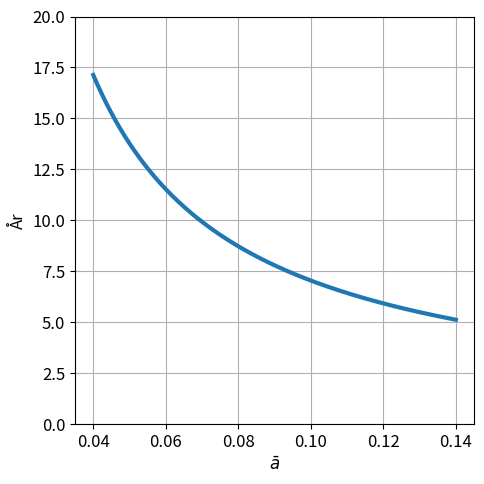

This figure's Python source:
import matplotlib.pyplot as plt
import numpy as np


def y(q: float, m: float, a_bar: float) -> float:
    """Udregn øvregrænse for hvornår skatteoptimering kan betale sig.

    Args:
       q: Øvre skattesats for aktiebeskatning.
       m: Skattesats for realiseret situation.
       a_bar: Middel årligt afkast.

    Returns:
      Antal år hvor efter skatteoptimering ikke kan betale sig.
    """
    return np.log(q * m / (1 - q - m + q * m)) / np.log(1 + a_bar)


x = np.linspace(0.04, 0.14, 1000)
f = np.zeros(np.shape(x))

for i, xi in enumerate(x):
    f[i] = y(0.42, 0.73, xi)

plt.rc("font", size=12)
plt.rc("axes", titlesize=12)
plt.rc("axes", labelsize=12)
plt.rc("xtick", labelsize=12)
plt.rc("ytick", labelsize=12)
plt.rc("legend", fontsize=12)
plt.rc("figure", titlesize=12)

fig, ax1 = plt.subplots(1, 1, figsize=(5, 5))
ax1.plot(x, f, linewidth=3)
ax1.set_ylim(0, 20)
ax1.set_xlim(0.035, 0.145)
ax1.set_ylabel("År")
ax1.set_xlabel(r"$\bar{a}$")
ax1.grid(which="minor")
ax1.grid(which="major")
plt.tight_layout()
plt.savefig("oevregraense_skatteoptimering.svg")

assert abs(f[0] - 17.129958352753754) < 10 ** -6
